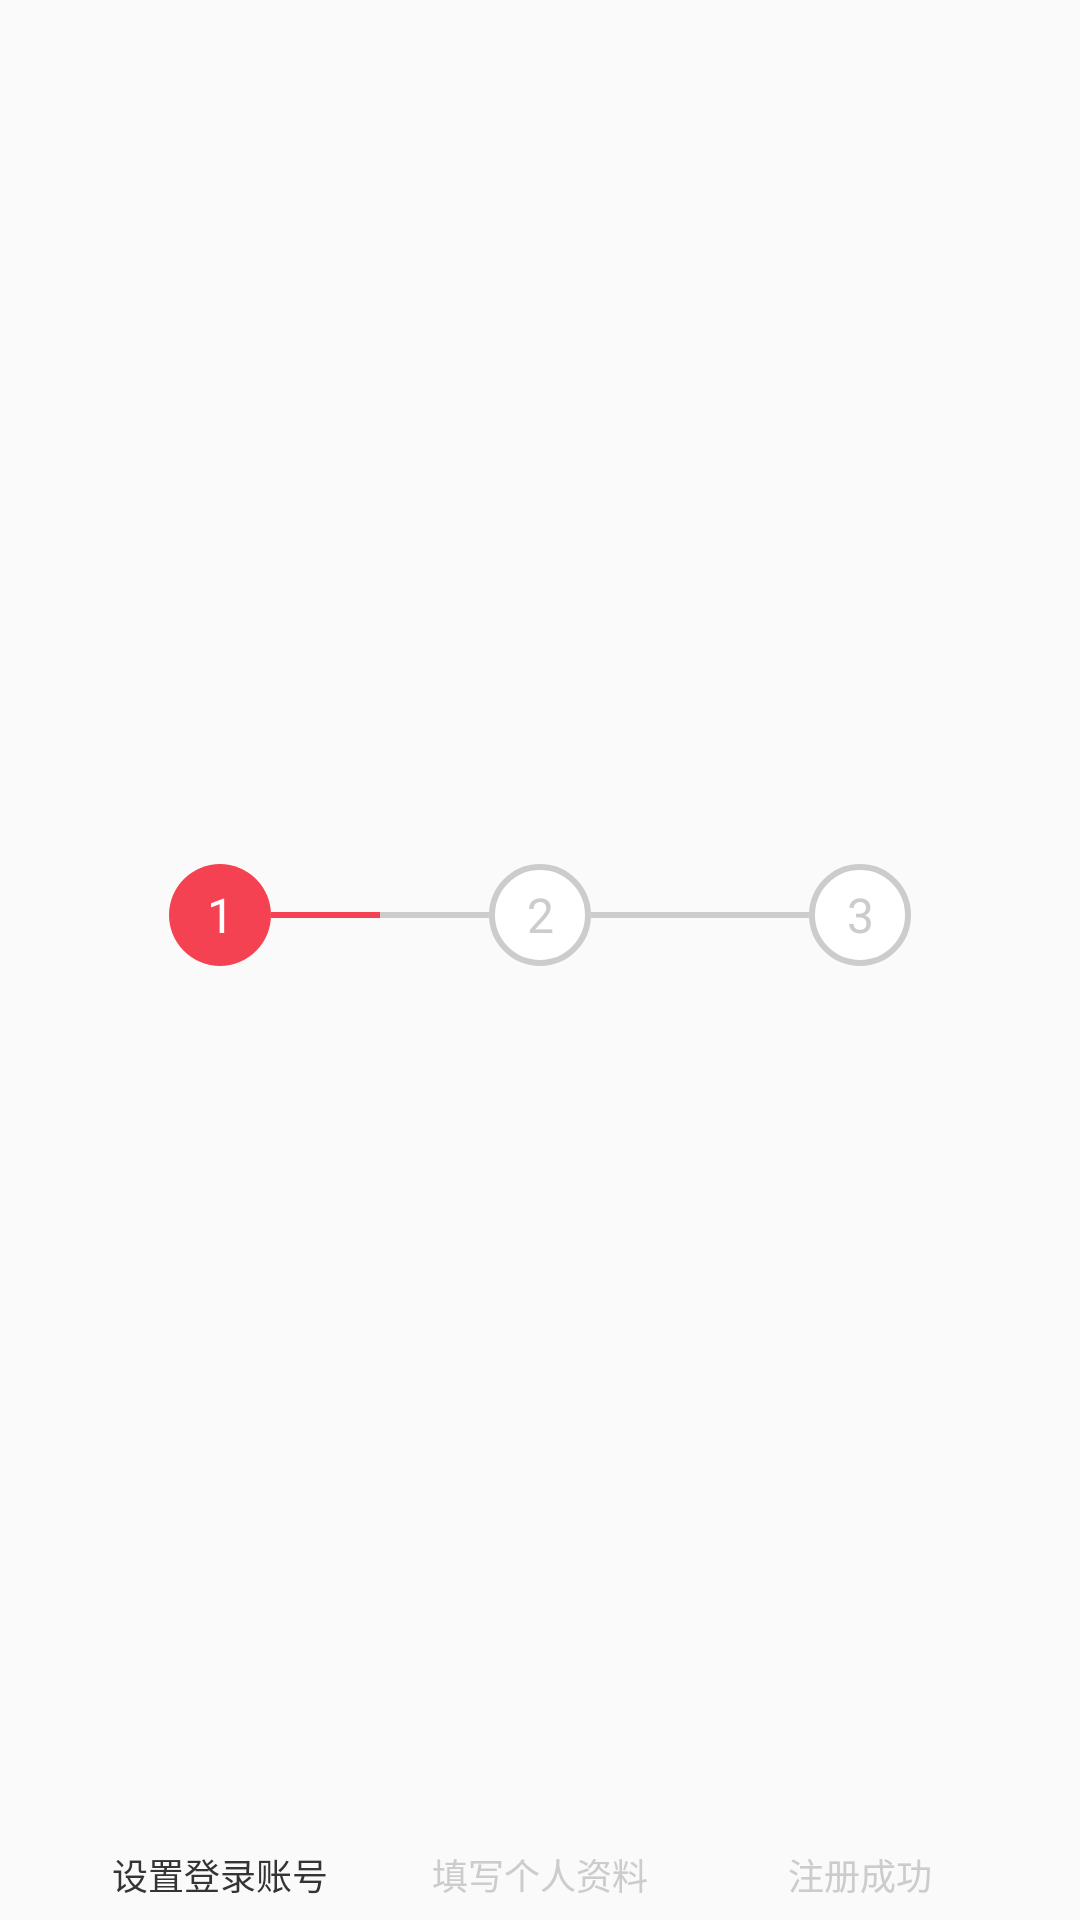

Here is an Android app screen rendered from its layout file. Give the layout XML and the strings, colors and styles it references.
<!-- AndroidManifest.xml: application theme AppTheme -->
<!-- res/layout/progress_regist.xml -->
<?xml version="1.0" encoding="utf-8"?>
<LinearLayout xmlns:android="http://schemas.android.com/apk/res/android"
    xmlns:app="http://schemas.android.com/apk/res-auto"
    xmlns:tools="http://schemas.android.com/tools"
    android:layout_width="match_parent"
    android:layout_height="@dimen/m_80"
    android:orientation="vertical">

    <LinearLayout
        android:layout_width="match_parent"
        android:layout_height="0dp"
        android:layout_marginLeft="@dimen/m_20"
        android:layout_marginRight="@dimen/m_20"
        android:layout_weight="1"
        android:orientation="horizontal">

        <android.support.constraint.ConstraintLayout
            android:layout_width="0dp"
            android:layout_height="match_parent"
            android:layout_weight="1">

            <TextView
                android:id="@+id/textView"
                android:layout_width="34dp"
                android:layout_height="34dp"
                android:layout_marginStart="8dp"
                android:layout_marginTop="8dp"
                android:layout_marginEnd="8dp"
                android:layout_marginBottom="8dp"
                android:background="@drawable/shape_circle_red"
                android:gravity="center"
                android:text="1"
                android:textColor="@color/white"
                android:textSize="16sp"
                app:layout_constraintBottom_toBottomOf="parent"
                app:layout_constraintEnd_toEndOf="parent"
                app:layout_constraintStart_toStartOf="parent"
                app:layout_constraintTop_toTopOf="parent" />

            <View
                android:id="@+id/v_one"
                android:layout_width="wrap_content"
                android:layout_height="2dp"
                android:layout_marginTop="8dp"
                android:layout_marginBottom="8dp"
                android:background="@color/color_f542"
                app:layout_constraintBottom_toBottomOf="parent"
                app:layout_constraintStart_toEndOf="@+id/textView"
                app:layout_constraintTop_toTopOf="parent" />

        </android.support.constraint.ConstraintLayout>

        <android.support.constraint.ConstraintLayout
            android:layout_width="0dp"
            android:layout_height="match_parent"
            android:layout_weight="1"
            tools:layout_editor_absoluteX="115dp">

            <View
                android:id="@+id/v_two"
                android:layout_width="0dp"
                android:layout_height="2dp"
                android:layout_marginTop="8dp"
                android:layout_marginBottom="8dp"
                android:background="@color/color_CCCC"
                app:layout_constraintBottom_toBottomOf="parent"
                app:layout_constraintEnd_toStartOf="@+id/textView2"
                app:layout_constraintStart_toStartOf="parent"
                app:layout_constraintTop_toTopOf="parent" />

            <TextView
                android:id="@+id/textView2"
                android:layout_width="34dp"
                android:layout_height="34dp"
                android:layout_marginStart="8dp"
                android:layout_marginTop="8dp"
                android:layout_marginEnd="8dp"
                android:layout_marginBottom="8dp"
                android:background="@drawable/shape_circle_white"
                android:gravity="center"
                android:text="2"
                android:textColor="@color/color_CCCC"
                android:textSize="16sp"
                app:layout_constraintBottom_toBottomOf="parent"
                app:layout_constraintEnd_toEndOf="parent"
                app:layout_constraintStart_toStartOf="parent"
                app:layout_constraintTop_toTopOf="parent" />

            <View
                android:id="@+id/v_three"
                android:layout_width="0dp"
                android:layout_height="2dp"
                android:layout_marginTop="8dp"
                android:layout_marginBottom="8dp"
                android:background="@color/color_CCCC"
                app:layout_constraintBottom_toBottomOf="parent"
                app:layout_constraintEnd_toEndOf="parent"
                app:layout_constraintStart_toEndOf="@+id/textView2"
                app:layout_constraintTop_toTopOf="parent" />

        </android.support.constraint.ConstraintLayout>

        <android.support.constraint.ConstraintLayout
            android:layout_width="0dp"
            android:layout_height="match_parent"
            android:layout_weight="1">

            <View
                android:id="@+id/v_four"
                android:layout_width="0dp"
                android:layout_height="2dp"
                android:layout_marginTop="8dp"
                android:layout_marginBottom="8dp"
                android:background="@color/color_CCCC"
                app:layout_constraintBottom_toBottomOf="parent"
                app:layout_constraintEnd_toStartOf="@+id/textView3"
                app:layout_constraintStart_toStartOf="parent"
                app:layout_constraintTop_toTopOf="parent" />

            <TextView
                android:id="@+id/textView3"
                android:layout_width="34dp"
                android:layout_height="34dp"
                android:layout_marginStart="8dp"
                android:layout_marginTop="8dp"
                android:layout_marginEnd="8dp"
                android:layout_marginBottom="8dp"
                android:background="@drawable/shape_circle_white"
                android:gravity="center"
                android:text="3"
                android:textColor="@color/color_CCCC"
                android:textSize="16sp"
                app:layout_constraintBottom_toBottomOf="parent"
                app:layout_constraintEnd_toEndOf="parent"
                app:layout_constraintStart_toStartOf="parent"
                app:layout_constraintTop_toTopOf="parent" />

        </android.support.constraint.ConstraintLayout>

    </LinearLayout>

    <LinearLayout
        android:layout_width="match_parent"
        android:layout_height="@dimen/m_30"
        android:layout_marginLeft="@dimen/m_20"
        android:layout_marginRight="@dimen/m_20"
        android:orientation="horizontal">

        <TextView
            android:id="@+id/tv_one"
            android:layout_width="0dp"
            android:layout_height="match_parent"
            android:layout_weight="1"
            android:gravity="center"
            android:text="设置登录账号"
            android:textColor="@color/_343434"
            android:textSize="@dimen/m_12" />

        <TextView
            android:id="@+id/tv_two"
            android:layout_width="0dp"
            android:layout_height="match_parent"
            android:layout_weight="1"
            android:gravity="center"
            android:text="填写个人资料"
            android:textColor="@color/color_CCCC"
            android:textSize="@dimen/m_12" />

        <TextView
            android:id="@+id/tv_three"
            android:layout_width="0dp"
            android:layout_height="match_parent"
            android:layout_weight="1"
            android:gravity="center"
            android:text="注册成功"
            android:textColor="@color/color_CCCC"
            android:textSize="@dimen/m_12" />
    </LinearLayout>


</LinearLayout>
<!-- resources referenced by this layout -->
<resources>
  <color name="_343434">#343434</color>
  <color name="color_CCCC">#CCCCCC</color>
  <color name="color_f542">#F54252</color>
  <color name="white">#ffffff</color>
  <dimen name="m_12">12dp</dimen>
  <dimen name="m_20">20dp</dimen>
  <dimen name="m_30">30dp</dimen>
  <dimen name="m_80">80dp</dimen>
  <!-- drawable shape_circle_red (drawable) -->
  <?xml version="1.0" encoding="utf-8"?>
  <shape xmlns:android="http://schemas.android.com/apk/res/android">
      <solid android:color="@color/button_f54252" />
      <corners android:radius="@dimen/m_17" />
  </shape>
  <!-- drawable shape_circle_white (drawable) -->
  <?xml version="1.0" encoding="utf-8"?>
  <shape xmlns:android="http://schemas.android.com/apk/res/android">
      <solid android:color="@color/white" />
      <stroke
          android:width="@dimen/m_2"
          android:color="@color/color_CCCC" />
      <corners android:radius="@dimen/m_17" />
  </shape>
  <style name="AppTheme" parent="Theme.AppCompat.Light.NoActionBar">
          
          <item name="colorPrimary">@color/colorPrimary</item>
          <item name="colorPrimaryDark">@color/colorPrimaryDark</item>
          <item name="colorAccent">@color/colorAccent</item>
      </style>
  <color name="button_f54252">#F54252</color>
  <dimen name="m_17">17dp</dimen>
  <dimen name="m_2">2dp</dimen>
  <color name="colorPrimary">#3F51B5</color>
  <color name="colorPrimaryDark">#303F9F</color>
  <color name="colorAccent">#FF4081</color>
</resources>
